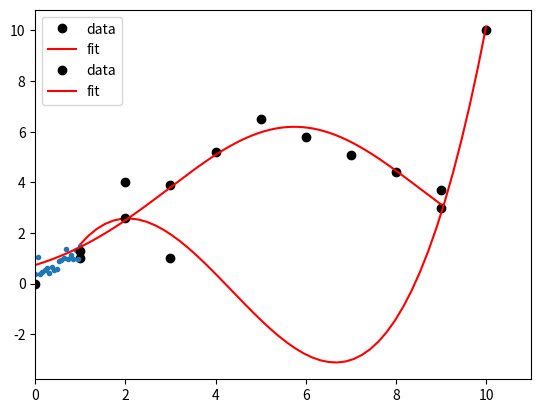

Write the Python code that produced this figure. (Note: this script raises an exception after producing the figure.)
# Numerical operations:
import numpy as np

# Plotting library:
import matplotlib.pyplot as plt

# Minimizing/fitting library:
import scipy.optimize

points = np.array([(1, 1), (2, 4), (3, 1), (9, 3), (10, 10)])
x = points[:,0]
y = points[:,1]

coeffs = np.polyfit(x, y, deg=3)

coeffs

f = np.poly1d(coeffs)

# Some points where we evaluate our new function
x_new = np.linspace(x[0], x[-1], 50)
y_new = f(x_new)

# Plot the datapoints
plt.plot(x, y, 'ko', label="data")

# Plot our fitted polynomial
plt.plot(x_new, y_new, 'r-', label="fit")

# Add legend etc
plt.legend()
plt.xlim([x[0]-1, x[-1] + 1 ])
plt.show()

x_exercise3 = np.linspace(0, 1, 20)
y_exercise3 = x_exercise3 + np.random.random(len(x_exercise3))

plt.plot(x_exercise3, y_exercise3, ".")

x = np.asarray(range(10))
y = 0.3*x + np.asarray([0,1,2,3,4,5,4,3,2,1])

def gaus(x, norm, mean, sigma):
    # Note that this function takes a whole vector x of data!
    return norm * np.exp(-(x-mean)**2/(2*sigma**2))

popt, pcov = scipy.optimize.curve_fit(gaus, x, y)

popt

# Plot points
plt.plot(x, y,'ko',label='data')

# Plot our gaussian
# Define some points on the xaxis
x_fine = np.linspace(min(x), max(x), 200)
y_fine = gaus(x_fine, *popt)
# The *  unpacks the values from popt and uses them as
# parameters.

plt.plot(x_fine, y_fine, 'r-', label='fit')

# ...
plt.legend()
plt.show()

from scipy.optimize import curve_fit

x_data = np.linspace(-1, 1, 10)
y_data = -1 + 3 * x_data + 2 * np.random.random_sample(len(x_data))

def f(x, a, b):
    return a * x + b

pfit, pcov = curve_fit(f, x_data, y_data, p0=(1, 0))
pfit, pcov

a, b = pfit
a_err, b_err = np.sqrt(np.diag(pcov))
print("a = {:.2f} +/- {:.2f}".format(a, a_err))
print("b = {:.2f} +/- {:.2f}".format(b, b_err))

pcov[0, 1]

%matplotlib inline
from ipywidgets import interact

@interact(
    a_test=(a - 0.5, a + 0.5, 0.05),
    b_test=(b - 0.5, b + 0.5, 0.05),
    continuous_update=False
)
def interactive_plot(a_test=a, b_test=b):
    plt.plot(x_data, y_data, "ko")
    yfit = f(x_data, a_test, b_test)
    yfit_min = f(x_data, a, b)
    plt.plot(x_data, yfit, label="test")
    plt.plot(x_data, yfit_min, "--", label="fit")
    plt.ylim(-4, 4)
    plt.legend()
    plt.show()
    print("Chi2:", ((yfit - y_data) ** 2).sum())
    print("Chi2_min:", ((yfit_min - y_data) ** 2).sum())

b

curve_fit(lambda x, b: f(x, a + 1, b), x_data, y_data, p0=(0))

x_data2 = np.linspace(0, 1, 10)
y_data2 = -1 + 3 * x_data2 + np.random.random_sample(len(x_data2))

plt.plot(x_data2, y_data2, "ko")

pfit2, pcov2 = curve_fit(f, x_data2, y_data2, p0=(1, 0))
pfit2, pcov2

a2, b2 = pfit2

%matplotlib inline
from ipywidgets import interact

@interact(
    a_test=(a2 - 0.5, a2 + 0.5, 0.05),
    b_test=(b2 - 0.5, b2 + 0.5, 0.05),
    continuous_update=False
)
def interactive_plot(a_test=a2, b_test=b2):
    plt.plot(x_data2, y_data2, "ko")
    yfit = f(x_data2, a_test, b_test)
    yfit_min = f(x_data2, a2, b2)
    plt.plot(x_data2, yfit, label="test")
    plt.plot(x_data2, yfit_min, "--", label="fit")
    plt.ylim(-2, 4)
    plt.legend()
    plt.show()
    print("Chi2:", ((yfit - y_data2) ** 2).sum())
    print("Chi2_min:", ((yfit_min - y_data2) ** 2).sum())

curve_fit(lambda x, b: f(x, a2 + 1, b), x_data2, y_data2, p0=(0))

def fit_toy():
    x_data = np.linspace(0, 1, 10)
    y_data = -1 + 3 * x_data + np.random.random_sample(len(x_data))
    pfit, pcov = curve_fit(f, x_data, y_data, p0=(1, 0))
    return pfit, pcov

toy_params = np.array([fit_toy()[0] for i in range(5000)]).T

plt.scatter(*toy_params, marker=".")

np.cov(toy_params)

pcov2

sigma_y = np.sqrt((x_data2 * np.sqrt(pcov2[0, 0])) ** 2 + pcov2[1, 1] + 2 * x_data2 * pcov2[0, 1])

y = f(x_data2, *pfit2)
plt.fill_between(x_data2, y - sigma_y, y + sigma_y, alpha=0.5)
plt.plot(x_data2, y)
plt.plot(x_data2, y_data2, "ko")

x_data = np.array([1.0, 2.0, 3.0, 4.0, 5.0, 6.0, 7.0, 8.0, 9.0])
y_data = np.array([2.7, 3.9, 5.5, 5.8, 6.5, 6.3, 6.7, 6.2, 6.0])
yerr_data = np.array([0.3, 0.5, 0.7, 0.6, 0.4, 0.3, 0.7, 0.8, 0.5])

plt.errorbar(x_data, y_data, yerr=yerr_data, fmt="ko")

def f_linear(x, a, b):
    return a * x + b

pfit, pcov = curve_fit(f_linear, x_data, y_data, sigma=yerr_data, absolute_sigma=True)

plt.errorbar(x_data, y_data, yerr=yerr_data, fmt="ko")
plt.plot(x_data, f_linear(x_data, *pfit))

def f_chi2(f, params, x, y, yerr):
    return (((f(x, *params) - y) / yerr) ** 2).sum()

f_chi2(f_linear, pfit, x_data, y_data, yerr_data)

len(x_data) - len(pfit)

import scipy.stats

def chi2_pvalue(chi2, ndf):
    return 1 - scipy.stats.chi2.cdf(chi2, ndf)

chi2_pvalue(
    f_chi2(f_linear, pfit, x_data, y_data, yerr_data),
    len(x_data) - len(pfit)
)